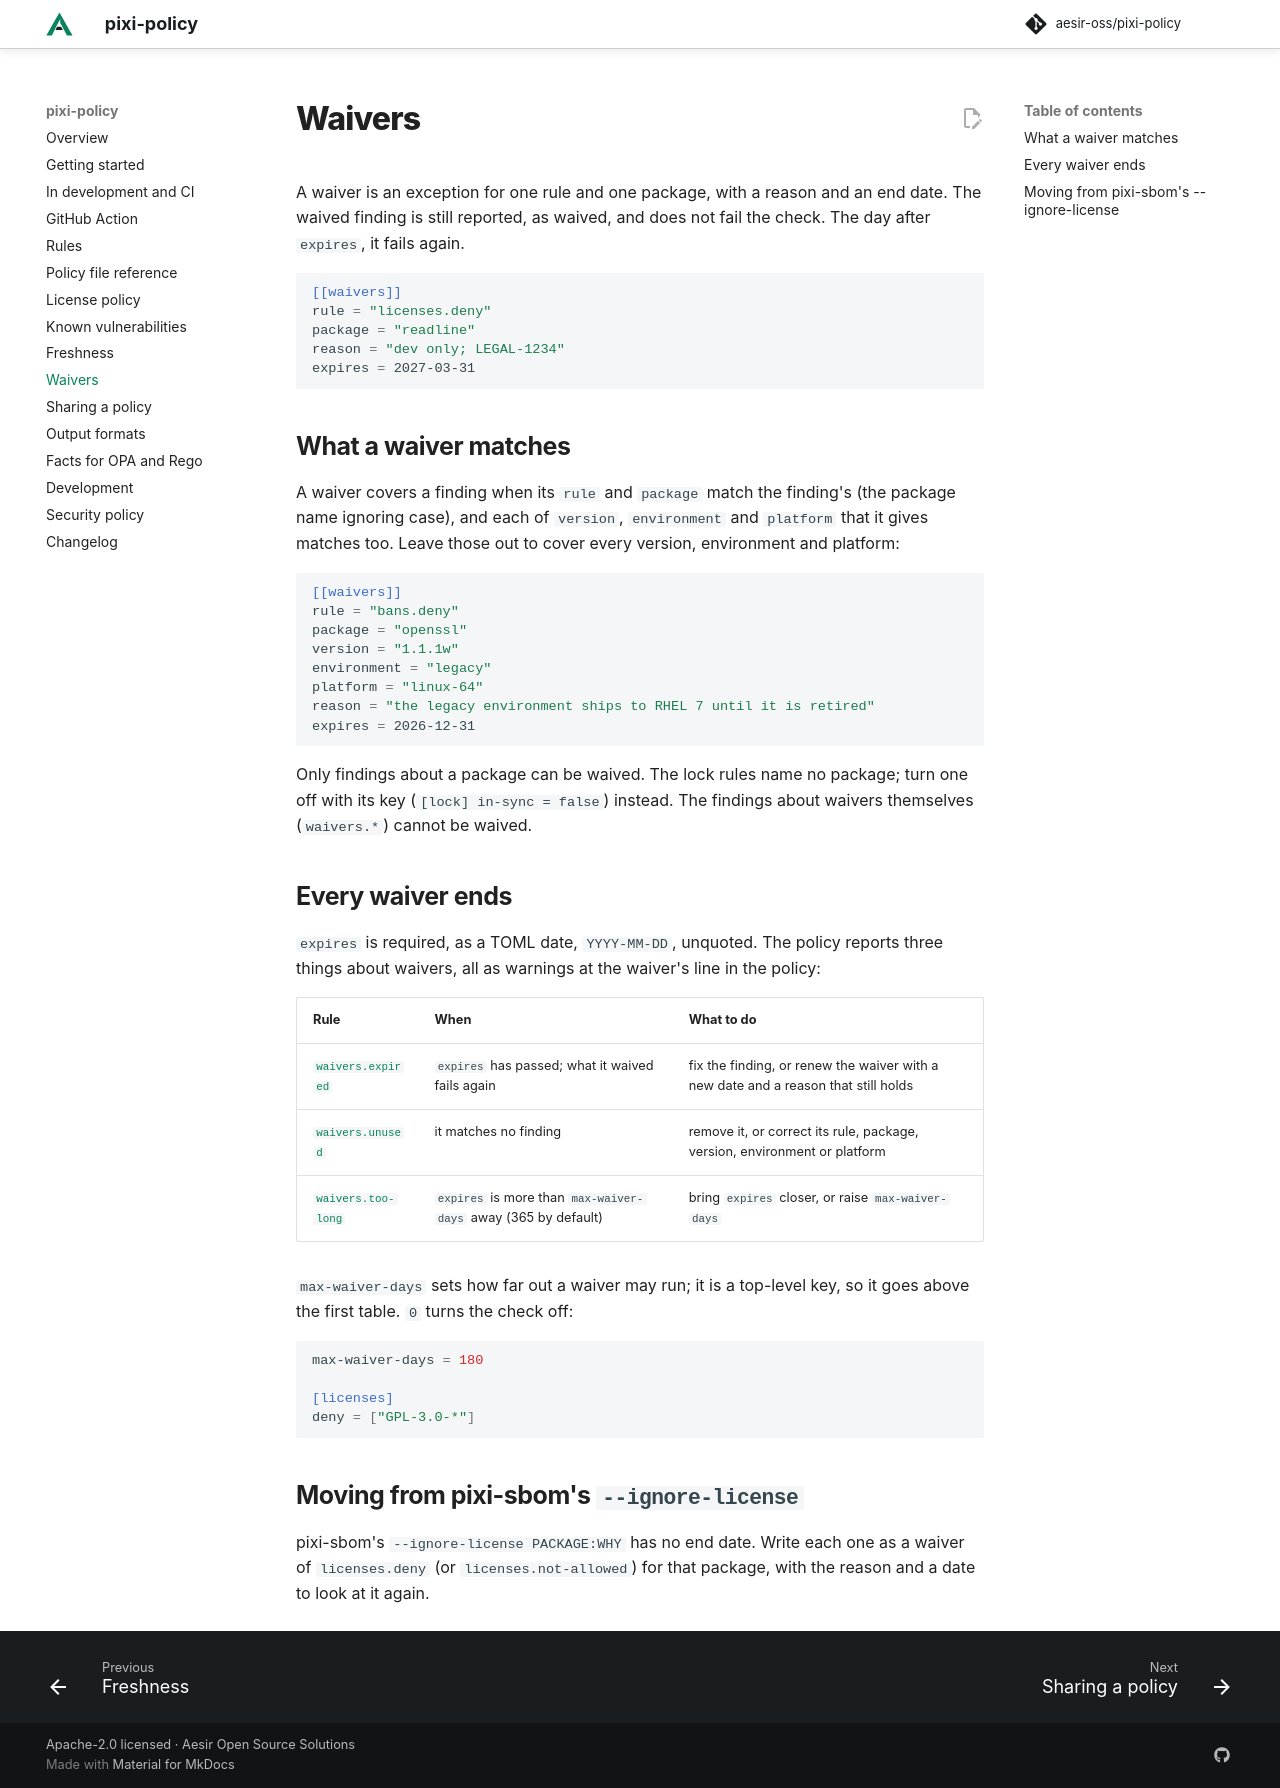

repository: aesir-oss/pixi-policy · page: dev/waivers/index.html · generator: mkdocs

# Waivers

A waiver is an exception for one rule and one package, with a reason and an end date. The waived finding is still
reported, as waived, and does not fail the check. The day after `expires`, it fails again.

```toml
[[waivers]]
rule = "licenses.deny"
package = "readline"
reason = "dev only; LEGAL-1234"
expires = 2027-03-31
```

## What a waiver matches

A waiver covers a finding when its `rule` and `package` match the finding's (the package name ignoring case), and
each of `version`, `environment` and `platform` that it gives matches too. Leave those out to cover every version,
environment and platform:

```toml
[[waivers]]
rule = "bans.deny"
package = "openssl"
version = "1.1.1w"
environment = "legacy"
platform = "linux-64"
reason = "the legacy environment ships to RHEL 7 until it is retired"
expires = 2026-12-31
```

Only findings about a package can be waived. The lock rules name no package; turn one off with its key
(`[lock] in-sync = false`) instead. The findings about waivers themselves (`waivers.*`) cannot be waived.

## Every waiver ends

`expires` is required, as a TOML date, `YYYY-MM-DD`, unquoted. The policy reports three things about waivers, all as
warnings at the waiver's line in the policy:

| Rule | When | What to do |
|---|---|---|
| [`waivers.expired`](rules.md#waivers-expired) | `expires` has passed; what it waived fails again | fix the finding, or renew the waiver with a new date and a reason that still holds |
| [`waivers.unused`](rules.md#waivers-unused) | it matches no finding | remove it, or correct its rule, package, version, environment or platform |
| [`waivers.too-long`](rules.md#waivers-too-long) | `expires` is more than `max-waiver-days` away (365 by default) | bring `expires` closer, or raise `max-waiver-days` |

`max-waiver-days` sets how far out a waiver may run; it is a top-level key, so it goes above the first table. `0`
turns the check off:

```toml
max-waiver-days = 180

[licenses]
deny = ["GPL-3.0-*"]
```

## Moving from pixi-sbom's `--ignore-license`

pixi-sbom's `--ignore-license PACKAGE:WHY` has no end date. Write each one as a waiver of `licenses.deny` (or
`licenses.not-allowed`) for that package, with the reason and a date to look at it again.
